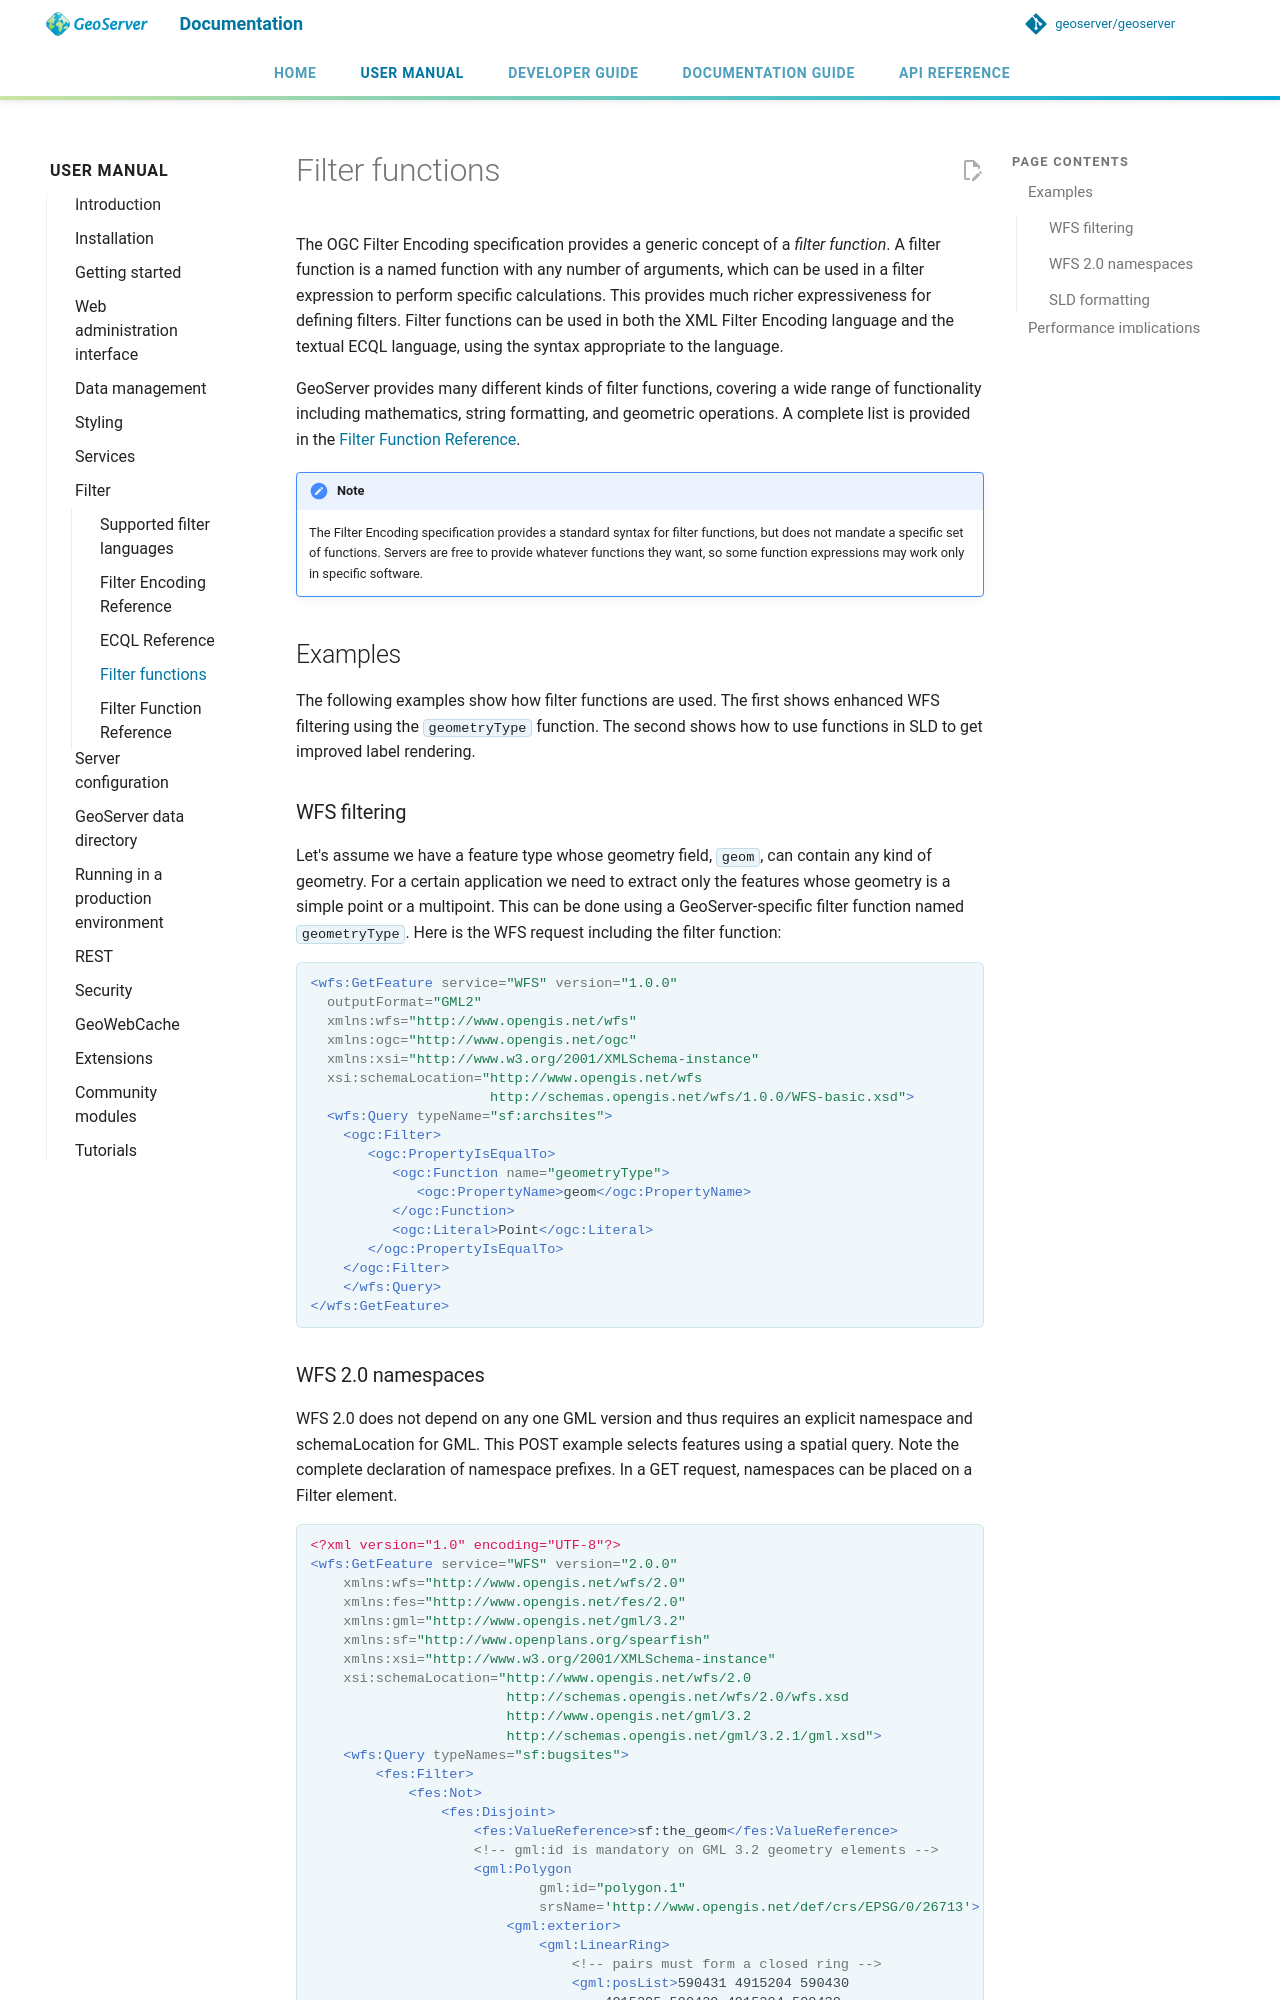

repository: petersmythe/geoserver · page: latest/en/user/filter/function/index.html · generator: mkdocs

# Filter functions

The OGC Filter Encoding specification provides a generic concept of a *filter function*. A filter function is a named function with any number of arguments, which can be used in a filter expression to perform specific calculations. This provides much richer expressiveness for defining filters. Filter functions can be used in both the XML Filter Encoding language and the textual ECQL language, using the syntax appropriate to the language.

GeoServer provides many different kinds of filter functions, covering a wide range of functionality including mathematics, string formatting, and geometric operations. A complete list is provided in the [Filter Function Reference](function_reference.md).

!!! note
    The Filter Encoding specification provides a standard syntax for filter functions, but does not mandate a specific set of functions. Servers are free to provide whatever functions they want, so some function expressions may work only in specific software.

## Examples

The following examples show how filter functions are used. The first shows enhanced WFS filtering using the `geometryType` function. The second shows how to use functions in SLD to get improved label rendering.

### WFS filtering

Let's assume we have a feature type whose geometry field, `geom`, can contain any kind of geometry. For a certain application we need to extract only the features whose geometry is a simple point or a multipoint. This can be done using a GeoServer-specific filter function named `geometryType`. Here is the WFS request including the filter function:

```xml
<wfs:GetFeature service="WFS" version="1.0.0"
  outputFormat="GML2"
  xmlns:wfs="http://www.opengis.net/wfs"
  xmlns:ogc="http://www.opengis.net/ogc"
  xmlns:xsi="http://www.w3.org/2001/XMLSchema-instance"
  xsi:schemaLocation="http://www.opengis.net/wfs
                      http://schemas.opengis.net/wfs/1.0.0/WFS-basic.xsd">
  <wfs:Query typeName="sf:archsites">
    <ogc:Filter>
       <ogc:PropertyIsEqualTo>
          <ogc:Function name="geometryType">
             <ogc:PropertyName>geom</ogc:PropertyName>
          </ogc:Function>
          <ogc:Literal>Point</ogc:Literal>
       </ogc:PropertyIsEqualTo>
    </ogc:Filter>
    </wfs:Query>
</wfs:GetFeature>
```
